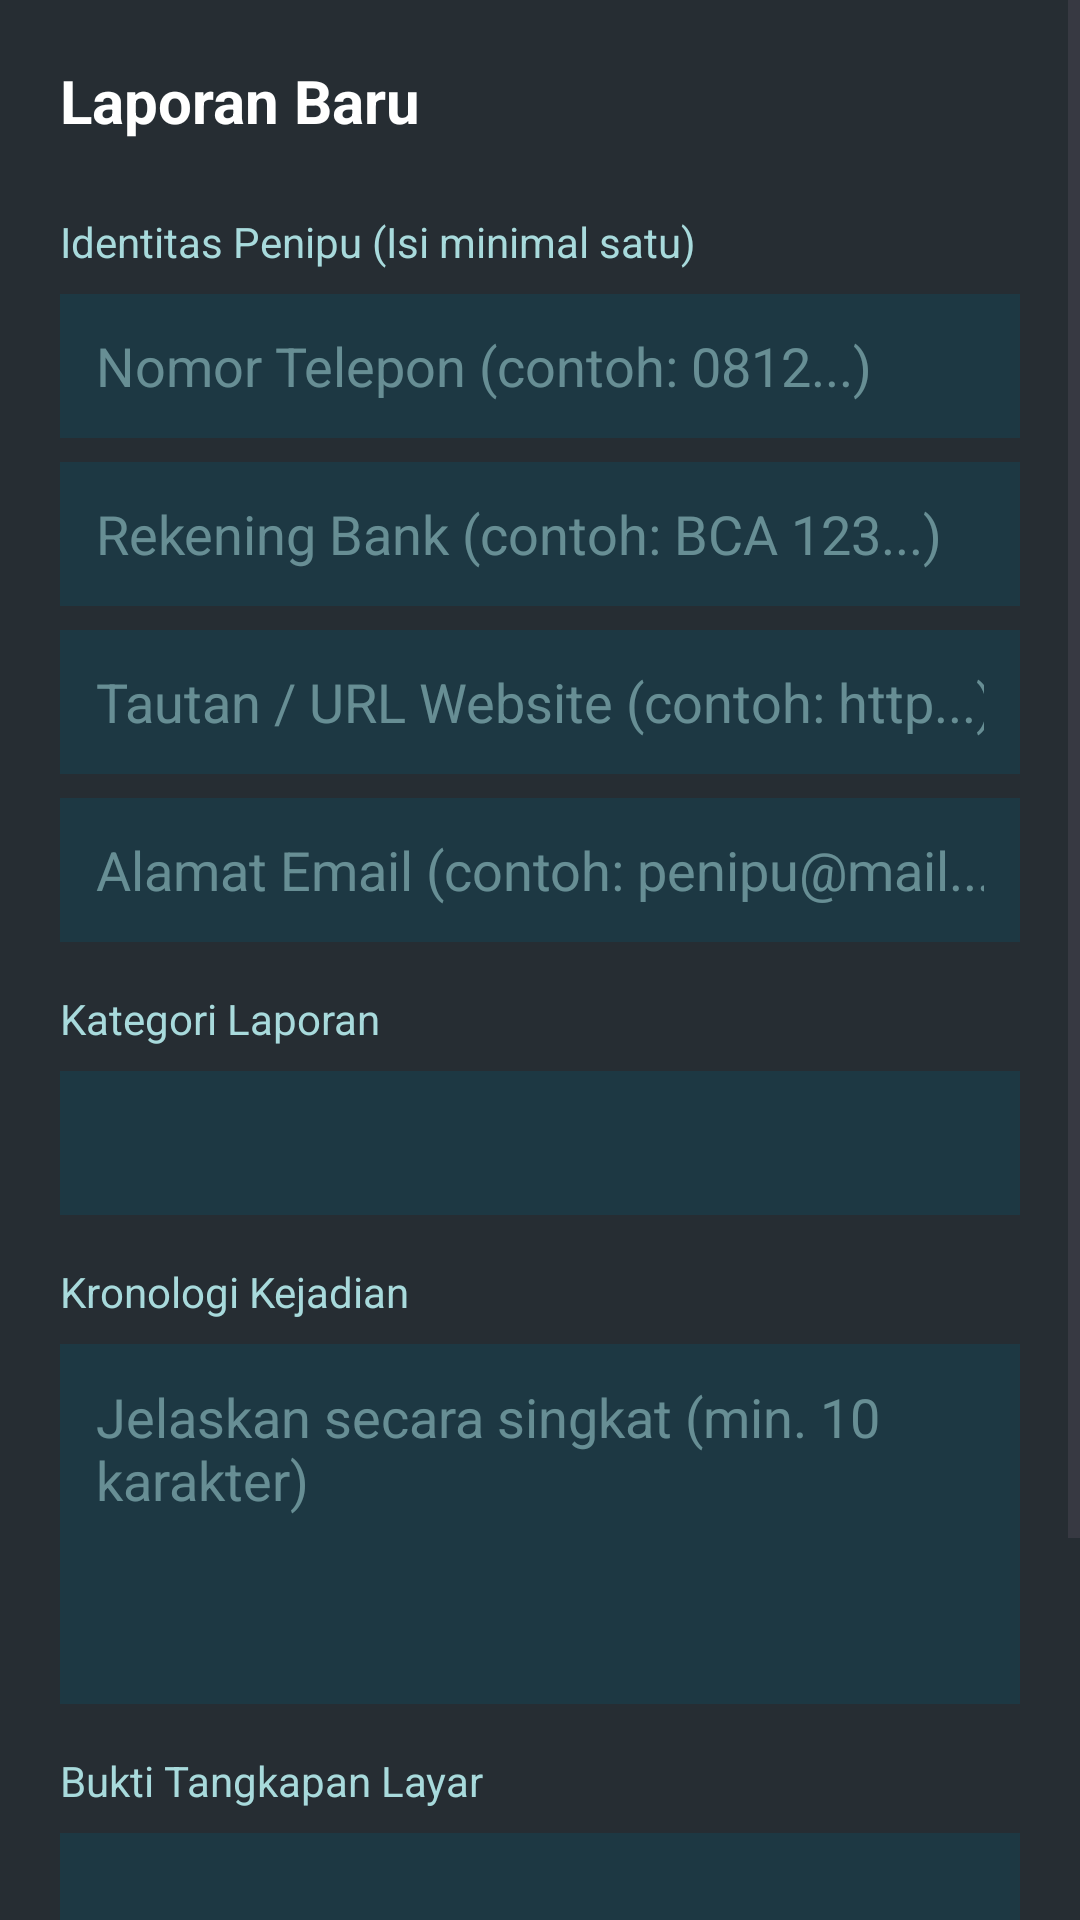

This screen was rendered from an Android layout file. Write that file and the resources it references.
<!-- AndroidManifest.xml: application theme Theme.FloatingBubble -->
<!-- res/layout/fragment_report.xml -->
<?xml version="1.0" encoding="utf-8"?>
<ScrollView xmlns:android="http://schemas.android.com/apk/res/android"
    android:layout_width="match_parent"
    android:layout_height="match_parent"
    android:background="@color/awam_main"
    android:fillViewport="true">

    <LinearLayout
        android:layout_width="match_parent"
        android:layout_height="wrap_content"
        android:orientation="vertical"
        android:padding="20dp">

        <TextView
            android:layout_width="match_parent"
            android:layout_height="wrap_content"
            android:text="Laporan Baru"
            android:textColor="@color/awam_surface"
            android:textSize="20sp"
            android:textStyle="bold"
            android:layout_marginBottom="24dp" />

        <TextView
            android:layout_width="wrap_content"
            android:layout_height="wrap_content"
            android:text="Identitas Penipu (Isi minimal satu)"
            android:textColor="@color/awam_text_light"
            android:textSize="14sp"
            android:layout_marginBottom="8dp" />

        <EditText
            android:id="@+id/etPhone"
            android:layout_width="match_parent"
            android:layout_height="48dp"
            android:background="@color/awam_card_bg"
            android:paddingHorizontal="12dp"
            android:textColor="@color/awam_surface"
            android:hint="Nomor Telepon (contoh: 0812...)"
            android:textColorHint="#88A8DADC"
            android:inputType="phone"
            android:layout_marginBottom="8dp" />

        <EditText
            android:id="@+id/etBank"
            android:layout_width="match_parent"
            android:layout_height="48dp"
            android:background="@color/awam_card_bg"
            android:paddingHorizontal="12dp"
            android:textColor="@color/awam_surface"
            android:hint="Rekening Bank (contoh: BCA 123...)"
            android:textColorHint="#88A8DADC"
            android:inputType="text"
            android:layout_marginBottom="8dp" />

        <EditText
            android:id="@+id/etUrl"
            android:layout_width="match_parent"
            android:layout_height="48dp"
            android:background="@color/awam_card_bg"
            android:paddingHorizontal="12dp"
            android:textColor="@color/awam_surface"
            android:hint="Tautan / URL Website (contoh: http...)"
            android:textColorHint="#88A8DADC"
            android:inputType="textUri"
            android:layout_marginBottom="8dp" />

        <EditText
            android:id="@+id/etEmail"
            android:layout_width="match_parent"
            android:layout_height="48dp"
            android:background="@color/awam_card_bg"
            android:paddingHorizontal="12dp"
            android:textColor="@color/awam_surface"
            android:hint="Alamat Email (contoh: penipu@mail...)"
            android:textColorHint="#88A8DADC"
            android:inputType="textEmailAddress"
            android:layout_marginBottom="16dp" />

        
        <TextView
            android:layout_width="wrap_content"
            android:layout_height="wrap_content"
            android:text="Kategori Laporan"
            android:textColor="@color/awam_text_light"
            android:textSize="14sp"
            android:layout_marginBottom="8dp" />
            
        <Spinner
            android:id="@+id/spinnerCategory"
            android:layout_width="match_parent"
            android:layout_height="48dp"
            android:background="@color/awam_card_bg"
            android:popupBackground="@color/awam_card_bg"
            android:layout_marginBottom="16dp" />

        
        <TextView
            android:layout_width="wrap_content"
            android:layout_height="wrap_content"
            android:text="Kronologi Kejadian"
            android:textColor="@color/awam_text_light"
            android:textSize="14sp"
            android:layout_marginBottom="8dp" />
            
        <EditText
            android:id="@+id/etDescription"
            android:layout_width="match_parent"
            android:layout_height="120dp"
            android:background="@color/awam_card_bg"
            android:padding="12dp"
            android:textColor="@color/awam_surface"
            android:gravity="top|start"
            android:inputType="textMultiLine"
            android:hint="Jelaskan secara singkat (min. 10 karakter)"
            android:textColorHint="#88A8DADC"
            android:layout_marginBottom="16dp" />

        
        <TextView
            android:layout_width="wrap_content"
            android:layout_height="wrap_content"
            android:text="Bukti Tangkapan Layar"
            android:textColor="@color/awam_text_light"
            android:textSize="14sp"
            android:layout_marginBottom="8dp" />
            
        <LinearLayout
            android:id="@+id/btnUploadProof"
            android:layout_width="match_parent"
            android:layout_height="80dp"
            android:background="@color/awam_card_bg"
            android:gravity="center"
            android:orientation="vertical"
            android:layout_marginBottom="8dp">
            
            <ImageView
                android:layout_width="32dp"
                android:layout_height="32dp"
                android:src="@drawable/ic_add"
                app:tint="@color/awam_text_light"
                xmlns:app="http://schemas.android.com/apk/res-auto" />
                
            <TextView
                android:layout_width="wrap_content"
                android:layout_height="wrap_content"
                android:text="Unggah Gambar (Mock)"
                android:textColor="@color/awam_text_light"
                android:textSize="12sp"
                android:layout_marginTop="4dp" />
        </LinearLayout>
        
        <ImageView
            android:id="@+id/ivProofPreview"
            android:layout_width="match_parent"
            android:layout_height="150dp"
            android:scaleType="centerCrop"
            android:visibility="gone"
            android:layout_marginBottom="24dp" />

        <Space
            android:layout_width="match_parent"
            android:layout_height="0dp"
            android:layout_weight="1" />

        <ProgressBar
            android:id="@+id/pbLoading"
            android:layout_width="wrap_content"
            android:layout_height="wrap_content"
            android:layout_gravity="center"
            android:layout_marginTop="16dp"
            android:visibility="gone" />

        <Button
            android:id="@+id/btnSubmitReport"
            android:layout_width="match_parent"
            android:layout_height="56dp"
            android:backgroundTint="@color/awam_secondary"
            android:text="Kirim Laporan"
            android:textColor="@android:color/white"
            android:textSize="16sp"
            android:textStyle="bold"
            android:layout_marginTop="24dp" />

    </LinearLayout>
</ScrollView>
<!-- resources referenced by this layout -->
<resources>
  <color name="awam_card_bg">#1D3843</color>
  <color name="awam_main">#262D33</color>
  <color name="awam_secondary">#E36954</color>
  <color name="awam_surface">#FFFFFF</color>
  <color name="awam_text_light">#A8DADC</color>
  <style name="Theme.FloatingBubble" parent="Theme.Material3.DayNight.NoActionBar">
          
          <item name="colorPrimary">@color/awam_main</item>
          <item name="colorPrimaryVariant">@color/awam_card_bg</item>
          <item name="colorOnPrimary">@color/awam_surface</item>
          
          <item name="colorSecondary">@color/awam_secondary</item>
          <item name="colorSecondaryVariant">@color/awam_danger</item>
          <item name="colorOnSecondary">@color/awam_surface</item>
          
          <item name="android:statusBarColor">@color/awam_main</item>
      </style>
  <color name="awam_danger">#E63946</color>
</resources>
